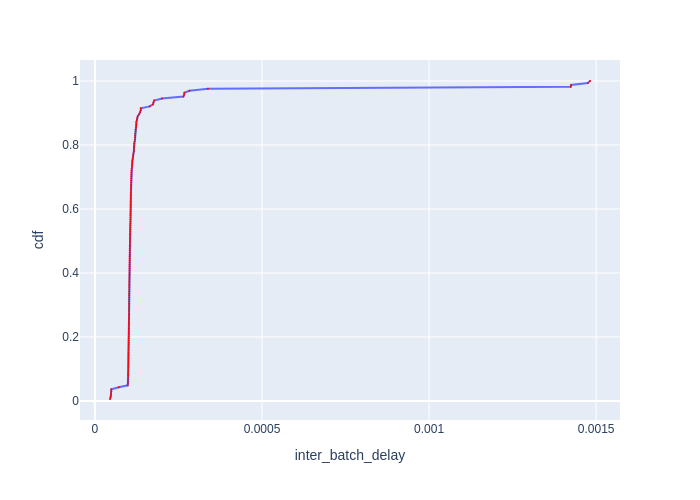

Data behind this chart, as committed beside it:
Batch Id, inter_batch_delay, cdf
101, 4.517100751399994e-05, 0.006098
104, 4.757707938551903e-05, 0.0122
116, 4.796695429831743e-05, 0.01829
107, 4.8322021029889584e-05, 0.02439
113, 4.9030059017241e-05, 0.03049
110, 4.912994336336851e-05, 0.03659
98, 7.156003266572952e-05, 0.04268
129, 9.821995627135038e-05, 0.04878
23, 9.870994836091995e-05, 0.05488
159, 9.904708713293076e-05, 0.06098
150, 9.929703082889318e-05, 0.06707
128, 9.960797615349293e-05, 0.07317
16, 9.96199669316411e-05, 0.07927
27, 9.966001380234957e-05, 0.08537
156, 9.966304060071707e-05, 0.09146
160, 0.0001, 0.09756
151, 0.0001, 0.1037
25, 0.0001001, 0.1098
149, 0.0001001, 0.1159
136, 0.0001001, 0.122
137, 0.0001002, 0.128
17, 0.0001003, 0.1341
135, 0.0001004, 0.1402
127, 0.0001004, 0.1463
21, 0.0001005, 0.1524
154, 0.0001007, 0.1585
148, 0.0001008, 0.1646
28, 0.000101, 0.1707
130, 0.000101, 0.1768
92, 0.000101, 0.1829
22, 0.0001011, 0.189
26, 0.0001012, 0.1951
152, 0.0001013, 0.2012
143, 0.0001015, 0.2073
161, 0.0001016, 0.2134
20, 0.0001017, 0.2195
91, 0.0001018, 0.2256
146, 0.0001019, 0.2317
38, 0.0001019, 0.2378
86, 0.0001019, 0.2439
48, 0.0001019, 0.25
11, 0.000102, 0.2561
18, 0.0001021, 0.2622
90, 0.0001022, 0.2683
10, 0.0001023, 0.2744
13, 0.0001023, 0.2805
126, 0.0001023, 0.2866
72, 0.0001024, 0.2927
29, 0.0001024, 0.2988
96, 0.0001024, 0.3049
19, 0.0001025, 0.311
144, 0.0001025, 0.3171
82, 0.0001026, 0.3232
69, 0.0001026, 0.3293
75, 0.0001026, 0.3354
145, 0.0001027, 0.3415
30, 0.0001028, 0.3476
36, 0.0001029, 0.3537
14, 0.0001029, 0.3598
147, 0.000103, 0.3659
... 104 more rows
